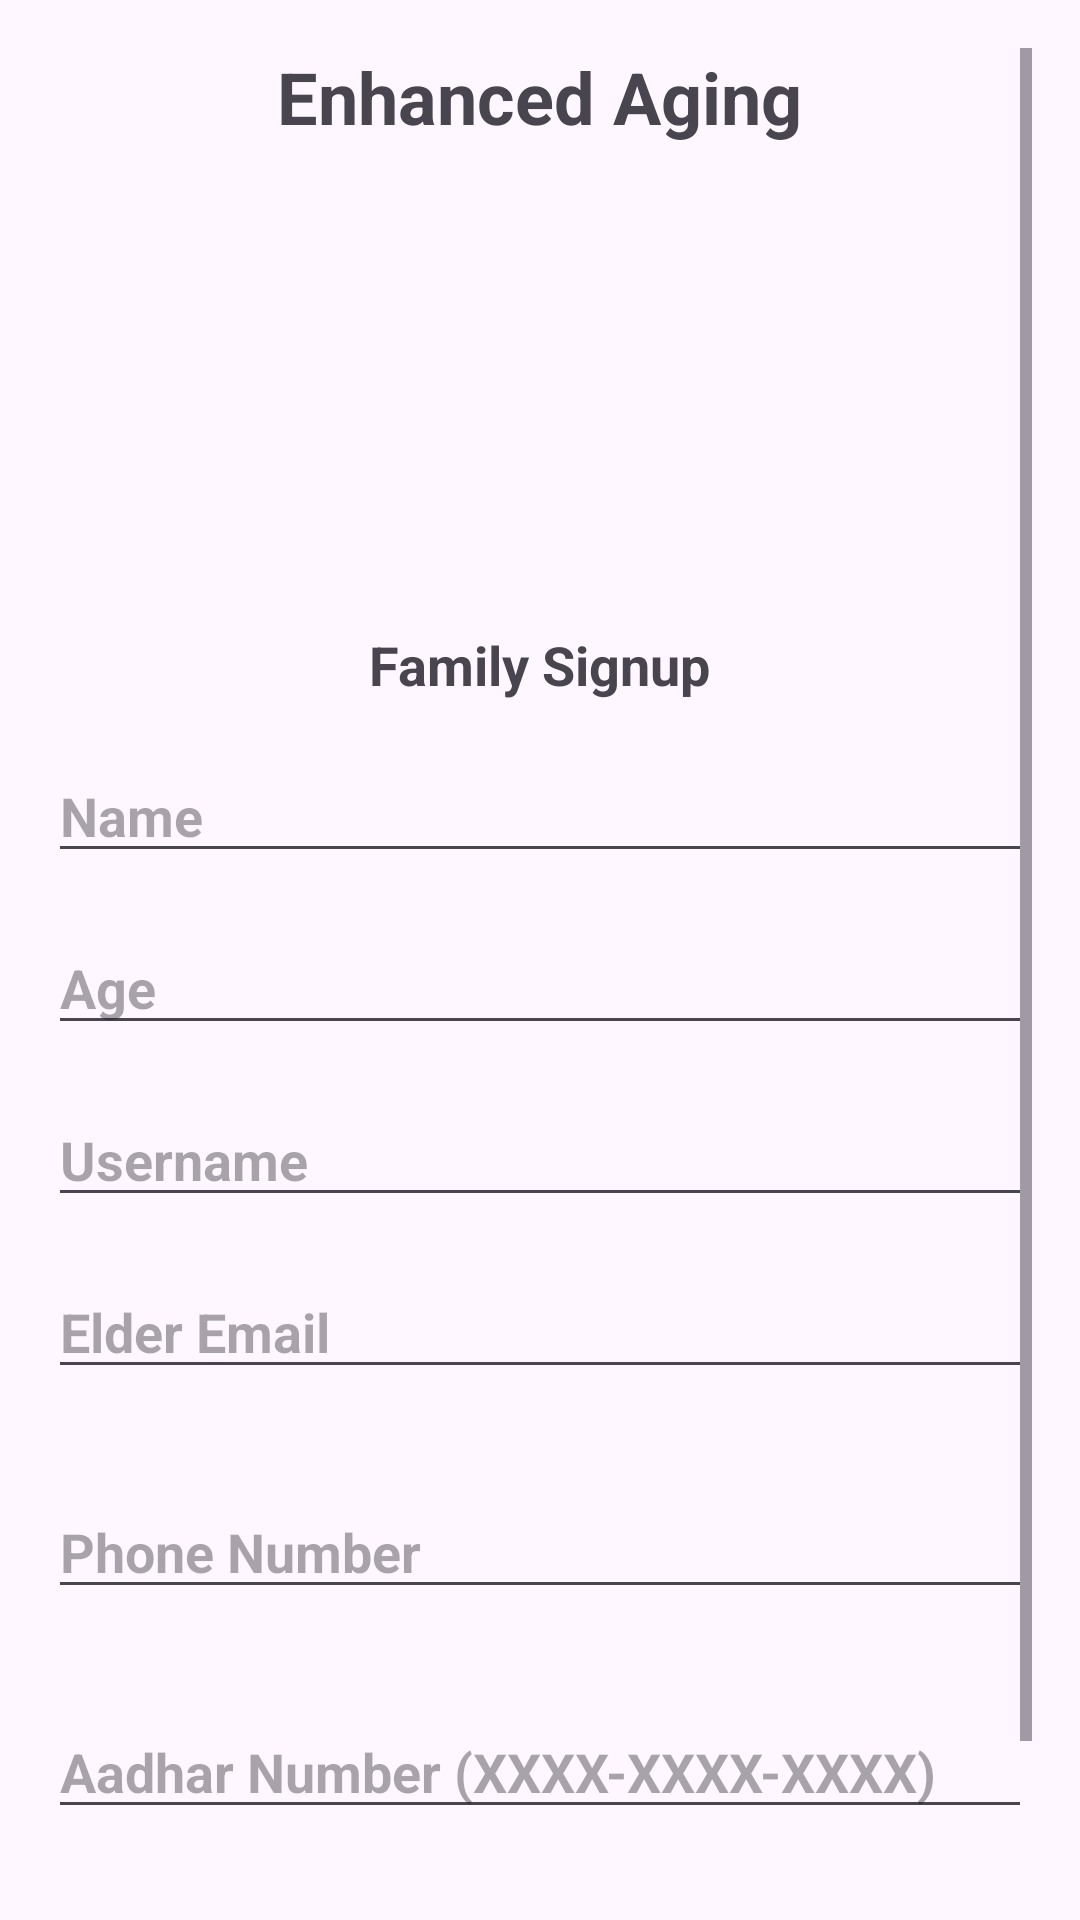

Write the Android layout XML for this screen, with the resource values it uses.
<!-- AndroidManifest.xml: application theme Theme.EnhancedAging -->
<!-- res/layout/activity_family_sign_up.xml -->
<ScrollView xmlns:android="http://schemas.android.com/apk/res/android"
    xmlns:tools="http://schemas.android.com/tools"
    android:layout_width="match_parent"
    android:layout_height="match_parent"
    android:padding="16dp"
    tools:context=".MainActivity">

    <RelativeLayout
        android:layout_width="match_parent"
        android:layout_height="wrap_content">

        <TextView
            android:id="@+id/textAppName"
            android:layout_width="wrap_content"
            android:layout_height="wrap_content"
            android:text="Enhanced Aging"
            android:textSize="24sp"
            android:textStyle="bold"
            android:layout_centerHorizontal="true"
            android:layout_marginBottom="32dp"/>

        <ImageView
            android:id="@+id/logo"
            android:layout_width="120dp"
            android:layout_height="120dp"
            android:src="@drawable/en_logo18"
            android:layout_below="@id/textAppName"
            android:layout_centerHorizontal="true"
            android:layout_marginTop="1dp"/>

        
        <TextView
            android:id="@+id/textFamilySignup"
            android:layout_width="wrap_content"
            android:layout_height="wrap_content"
            android:text="Family Signup"
            android:textSize="18sp"
            android:textStyle="bold"
            android:layout_below="@id/logo"
            android:layout_centerHorizontal="true"
            android:layout_marginTop="8dp"/>

        
        <EditText
            android:id="@+id/editTextName"
            android:layout_width="match_parent"
            android:layout_height="wrap_content"
            android:textStyle="bold"
            android:hint="Name"
            android:inputType="textPersonName"
            android:layout_below="@+id/textFamilySignup"
            android:layout_marginTop="16dp"
            android:layout_marginBottom="16dp"/>

        
        <EditText
            android:id="@+id/editTextAge"
            android:layout_width="match_parent"
            android:layout_height="wrap_content"
            android:textStyle="bold"
            android:hint="Age"
            android:inputType="number"
            android:layout_below="@+id/editTextName"
            android:layout_marginBottom="16dp"/>

        
        <EditText
            android:id="@+id/editTextUsername"
            android:layout_width="match_parent"
            android:layout_height="wrap_content"
            android:textStyle="bold"
            android:hint="Username"
            android:inputType="text"
            android:layout_below="@+id/editTextAge"
            android:layout_marginBottom="16dp"/>

        
        <EditText
            android:id="@+id/editTextPassword"
            android:layout_width="match_parent"
            android:layout_height="wrap_content"
            android:textStyle="bold"
            android:hint="Elder Email"
            android:inputType="textEmailAddress"
            android:layout_below="@+id/editTextUsername"
            android:layout_marginBottom="16dp"/>

        


        
        <EditText
            android:id="@+id/editTextPhoneNumber"
            android:layout_width="match_parent"
            android:layout_height="wrap_content"
            android:textStyle="bold"
            android:hint="Phone Number"
            android:inputType="phone"
            android:layout_below="@+id/editTextPassword"
            android:layout_marginTop="16dp"
            android:layout_marginBottom="16dp"/>

        
        <EditText
            android:id="@+id/editTextAadharNumber"
            android:layout_width="match_parent"
            android:layout_height="wrap_content"
            android:textStyle="bold"
            android:hint="Aadhar Number (XXXX-XXXX-XXXX)"
            android:inputType="number"
            android:layout_below="@+id/editTextPhoneNumber"
            android:layout_marginTop="16dp"
            android:layout_marginBottom="16dp"/>

        
        <Button
            android:id="@+id/btnSubmit"
            android:layout_width="match_parent"
            android:layout_height="wrap_content"
            android:text="Submit"
            android:layout_below="@+id/editTextAadharNumber"
            android:layout_marginTop="16dp"
            android:background="@drawable/rounded_button"
            android:textColor="@android:color/white"/>

    </RelativeLayout>
</ScrollView>
<!-- resources referenced by this layout -->
<resources>
  <!-- drawable rounded_button (drawable) -->
  <shape xmlns:android="http://schemas.android.com/apk/res/android">
      <solid android:color="@color/black"/> 
      <corners android:radius="12dp"/> 
  </shape>
  <style name="Theme.EnhancedAging" parent="Base.Theme.EnhancedAging" />
  <color name="black">#FF000000</color>
  <style name="Base.Theme.EnhancedAging" parent="Theme.Material3.DayNight.NoActionBar">
          
          
      </style>
</resources>
